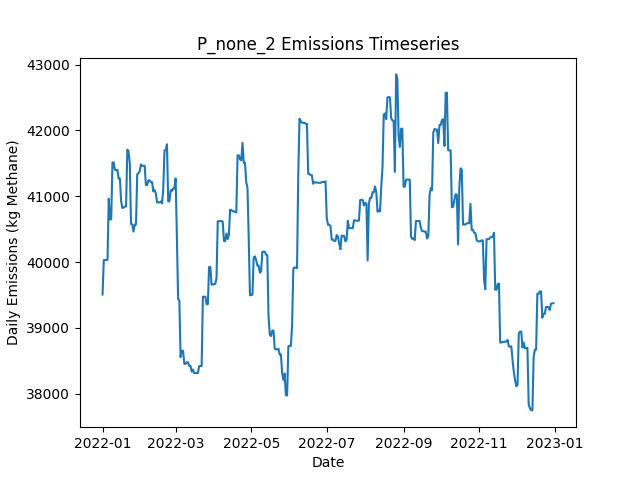

Data behind this chart, as committed beside it:
Date, Daily Emissions (Kg Methane), Daily Mitigable Emissions (Kg Methane), Daily Non-Mitigable Emissions (Kg Methan…, Daily Cost ($), Active Leaks, New Leaks, Leaks Repaired, Leaks Naturally Repaired, Leaks Tagged, Daily Repair Cost ($), Daily Natural Repair Cost ($)
2022-01-01, 39508, 5207, 34301, 0.00000, 376, 377, 0, 1, 0, 0, 200
2022-01-02, 40030, 5729, 34301, 0.00000, 376, 1, 0, 1, 0, 0, 200
2022-01-03, 40032, 5731, 34301, 0.00000, 377, 2, 0, 1, 0, 0, 200
2022-01-04, 40032, 5731, 34301, 0.00000, 377, 0, 0, 0, 0, 0, 0.00000
2022-01-05, 40034, 5733, 34301, 0.00000, 378, 1, 0, 0, 0, 0, 0.00000
2022-01-06, 40961, 5797, 35165, 0.00000, 380, 3, 0, 1, 0, 0, 200
2022-01-07, 40647, 5776, 34871, 0.00000, 378, 1, 0, 1, 0, 0, 200
2022-01-08, 40651, 5780, 34871, 0.00000, 379, 1, 0, 0, 0, 0, 0.00000
2022-01-09, 41515, 5780, 35735, 0.00000, 380, 1, 0, 0, 0, 0, 0.00000
2022-01-10, 41514, 5779, 35735, 0.00000, 379, 0, 0, 1, 0, 0, 200
2022-01-11, 41400, 5665, 35735, 0.00000, 381, 4, 0, 2, 0, 0, 400
2022-01-12, 41397, 5662, 35735, 0.00000, 379, 0, 0, 2, 0, 0, 400
2022-01-13, 41400, 5665, 35735, 0.00000, 379, 1, 0, 1, 0, 0, 200
2022-01-14, 41268, 5532, 35735, 0.00000, 378, 0, 0, 1, 0, 0, 200
2022-01-15, 41268, 5533, 35735, 0.00000, 379, 1, 0, 0, 0, 0, 0.00000
2022-01-16, 40926, 5484, 35441, 0.00000, 377, 2, 0, 3, 0, 0, 600
2022-01-17, 40822, 5467, 35355, 0.00000, 374, 0, 0, 2, 0, 0, 400
2022-01-18, 40828, 5473, 35355, 0.00000, 376, 2, 0, 0, 0, 0, 0.00000
2022-01-19, 40845, 5473, 35372, 0.00000, 376, 2, 0, 1, 0, 0, 200
2022-01-20, 40845, 5472, 35372, 0.00000, 375, 0, 0, 1, 0, 0, 200
2022-01-21, 41709, 5472, 36236, 0.00000, 376, 1, 0, 0, 0, 0, 0.00000
2022-01-22, 41684, 5448, 36236, 0.00000, 375, 1, 0, 2, 0, 0, 400
2022-01-23, 41494, 5448, 36046, 0.00000, 373, 0, 0, 0, 0, 0, 0.00000
2022-01-24, 40578, 5396, 35182, 0.00000, 373, 2, 0, 1, 0, 0, 200
2022-01-25, 40573, 5391, 35182, 0.00000, 374, 2, 0, 1, 0, 0, 200
2022-01-26, 40463, 5281, 35182, 0.00000, 373, 0, 0, 1, 0, 0, 200
2022-01-27, 40571, 5389, 35182, 0.00000, 375, 2, 0, 0, 0, 0, 0.00000
2022-01-28, 40573, 5391, 35182, 0.00000, 375, 1, 0, 1, 0, 0, 200
2022-01-29, 41333, 5391, 35942, 0.00000, 375, 1, 0, 0, 0, 0, 0.00000
2022-01-30, 41351, 5409, 35942, 0.00000, 375, 1, 0, 1, 0, 0, 200
2022-01-31, 41378, 5436, 35942, 0.00000, 376, 1, 0, 0, 0, 0, 0.00000
2022-02-01, 41485, 5439, 36046, 0.00000, 377, 2, 0, 1, 0, 0, 200
2022-02-02, 41462, 5415, 36046, 0.00000, 376, 0, 0, 1, 0, 0, 200
2022-02-03, 41464, 5418, 36046, 0.00000, 377, 1, 0, 0, 0, 0, 0.00000
2022-02-04, 41464, 5418, 36046, 0.00000, 377, 0, 0, 0, 0, 0, 0.00000
2022-02-05, 41170, 5417, 35752, 0.00000, 375, 0, 0, 1, 0, 0, 200
2022-02-06, 41170, 5417, 35752, 0.00000, 375, 0, 0, 0, 0, 0, 0.00000
2022-02-07, 41242, 5490, 35752, 0.00000, 377, 2, 0, 0, 0, 0, 0.00000
2022-02-08, 41242, 5490, 35752, 0.00000, 377, 0, 0, 0, 0, 0, 0.00000
2022-02-09, 41215, 5463, 35752, 0.00000, 375, 0, 0, 2, 0, 0, 400
2022-02-10, 41215, 5462, 35752, 0.00000, 374, 0, 0, 1, 0, 0, 200
2022-02-11, 41073, 5321, 35752, 0.00000, 372, 0, 0, 2, 0, 0, 400
2022-02-12, 41094, 5342, 35752, 0.00000, 372, 1, 0, 1, 0, 0, 200
2022-02-13, 41046, 5293, 35752, 0.00000, 368, 0, 0, 4, 0, 0, 800
2022-02-14, 40907, 5155, 35752, 0.00000, 366, 1, 0, 3, 0, 0, 600
2022-02-15, 40907, 5155, 35752, 0.00000, 366, 0, 0, 0, 0, 0, 0.00000
2022-02-16, 40907, 5154, 35752, 0.00000, 365, 0, 0, 1, 0, 0, 200
2022-02-17, 40920, 5168, 35752, 0.00000, 366, 2, 0, 1, 0, 0, 200
2022-02-18, 40891, 5139, 35752, 0.00000, 364, 0, 0, 2, 0, 0, 400
2022-02-19, 41107, 5354, 35752, 0.00000, 366, 3, 0, 1, 0, 0, 200
2022-02-20, 41694, 5354, 36340, 0.00000, 367, 2, 0, 1, 0, 0, 200
2022-02-21, 41703, 5363, 36340, 0.00000, 367, 1, 0, 1, 0, 0, 200
2022-02-22, 41790, 5364, 36426, 0.00000, 369, 2, 0, 0, 0, 0, 0.00000
2022-02-23, 40922, 5360, 35562, 0.00000, 367, 0, 0, 1, 0, 0, 200
2022-02-24, 40923, 5361, 35562, 0.00000, 368, 1, 0, 0, 0, 0, 0.00000
2022-02-25, 41091, 5339, 35752, 0.00000, 367, 1, 0, 1, 0, 0, 200
2022-02-26, 41079, 5327, 35752, 0.00000, 365, 0, 0, 2, 0, 0, 400
2022-02-27, 41117, 5365, 35752, 0.00000, 366, 1, 0, 0, 0, 0, 0.00000
2022-02-28, 41117, 5365, 35752, 0.00000, 366, 0, 0, 0, 0, 0, 0.00000
2022-03-01, 41270, 5431, 35839, 0.00000, 368, 2, 0, 0, 0, 0, 0.00000
... 305 more rows
